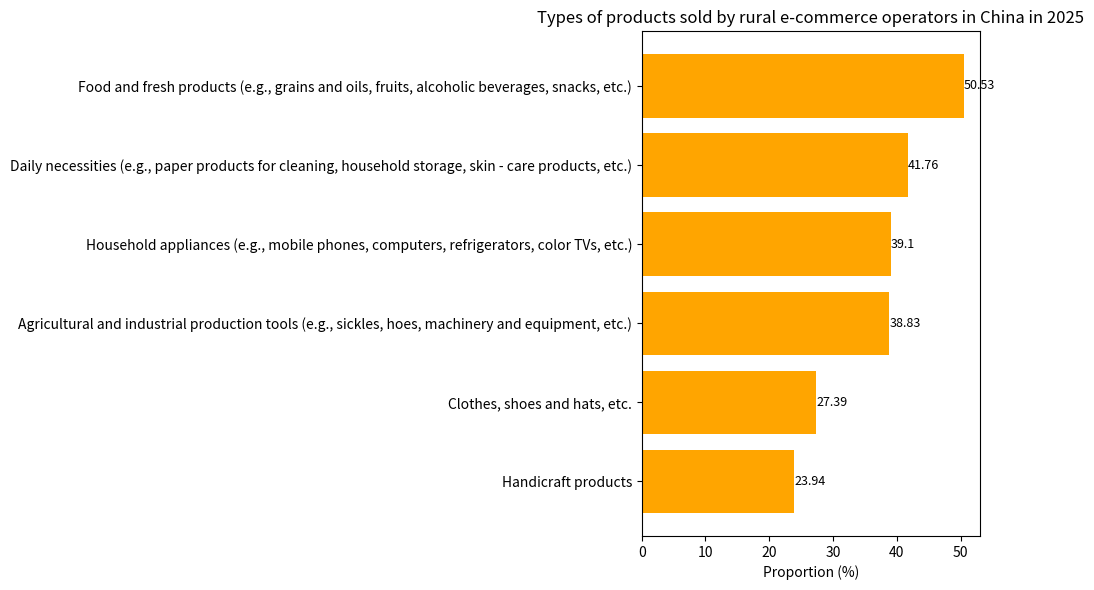

This figure's Python source:
import matplotlib.pyplot as plt
import numpy as np

# Product types
product_types = ["Handicraft products", "Clothes, shoes and hats, etc.", "Agricultural and industrial production tools (e.g., sickles, hoes, machinery and equipment, etc.)", 
                 "Household appliances (e.g., mobile phones, computers, refrigerators, color TVs, etc.)", "Daily necessities (e.g., paper products for cleaning, household storage, skin - care products, etc.)", 
                 "Food and fresh products (e.g., grains and oils, fruits, alcoholic beverages, snacks, etc.)"]
# Corresponding proportions (%)
proportions = [23.94, 27.39, 38.83, 39.10, 41.76, 50.53]

y = np.arange(len(product_types))  # y-axis coordinates

fig, ax = plt.subplots(figsize=(10, 6))
# Draw a horizontal bar chart
bars = ax.barh(y, proportions, color='orange')

# Add numerical annotations
for i, proportion in enumerate(proportions):
    ax.text(proportion, i, f'{proportion}', va='center', ha='left', fontsize=9)

# Set y-axis ticks and labels
ax.set_yticks(y)
ax.set_yticklabels(product_types)
ax.set_xlabel('Proportion (%)')
ax.set_title('Types of products sold by rural e-commerce operators in China in 2025')

plt.tight_layout()
plt.show()
